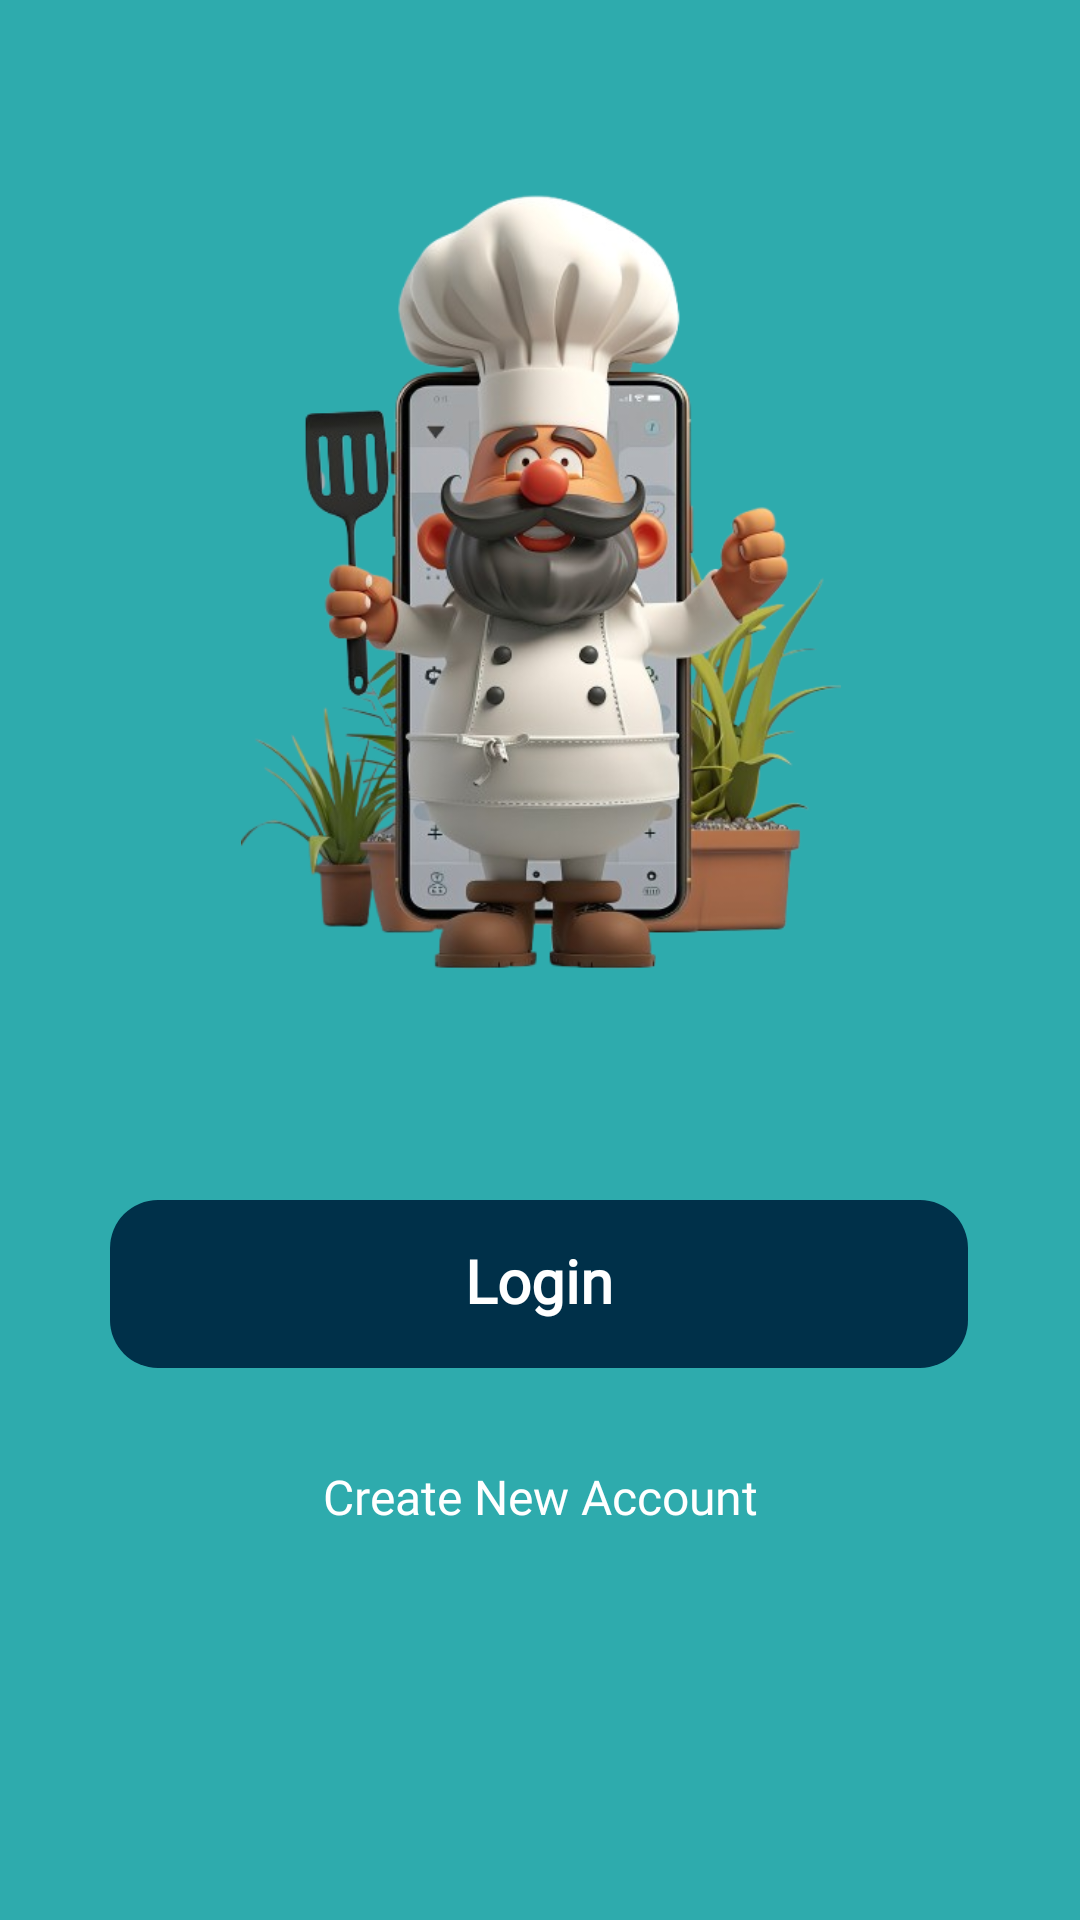

This screen was rendered from an Android layout file. Write that file and the resources it references.
<!-- AndroidManifest.xml: application theme Theme.TheCube -->
<!-- res/layout/fragment_main.xml -->
<?xml version="1.0" encoding="utf-8"?>
<androidx.constraintlayout.widget.ConstraintLayout xmlns:android="http://schemas.android.com/apk/res/android"
    xmlns:app="http://schemas.android.com/apk/res-auto"
    xmlns:tools="http://schemas.android.com/tools"
    android:layout_width="match_parent"
    android:layout_height="match_parent"
    android:background="#2EABAD"
    tools:context=".View.MainFragment">

    <Button
        android:id="@+id/activity_main_button_login"
        android:layout_width="286dp"
        android:layout_height="56dp"
        android:layout_marginBottom="184dp"
        android:background="@drawable/rounded_button"
        android:backgroundTint="@null"
        android:fontFamily="@font/pt_sans_bold"
        android:includeFontPadding="false"
        android:text="Login"
        android:textAlignment="center"
        android:textSize="20sp"
        android:textStyle="bold"
        app:layout_constraintBottom_toBottomOf="parent"
        app:layout_constraintEnd_toEndOf="parent"
        app:layout_constraintHorizontal_bias="0.496"
        app:layout_constraintStart_toStartOf="parent" />

    <EditText
        android:id="@+id/activity_main_edit_text_joinus"
        android:layout_width="0dp"
        android:layout_height="0dp"
        android:layout_marginStart="2dp"
        android:layout_marginTop="397dp"
        android:layout_marginEnd="2dp"
        android:layout_marginBottom="20dp"
        android:background="@null"
        android:ems="10"
        android:fontFamily="@font/pt_sans_bold"
        android:foregroundGravity="center"
        android:gravity="bottom|center"
        android:inputType="text"
        android:text="Join us and find the best dishes world wide!"
        android:textColor="@color/white"
        app:layout_constraintBottom_toTopOf="@+id/activity_main_button_login"
        app:layout_constraintEnd_toEndOf="parent"
        app:layout_constraintHorizontal_bias="1.0"
        app:layout_constraintStart_toStartOf="parent"
        app:layout_constraintTop_toTopOf="parent"
        app:layout_constraintVertical_bias="0.0" />

    <Button
        android:id="@+id/activity_main_button_create_new_account"
        android:layout_width="wrap_content"
        android:layout_height="wrap_content"
        android:layout_marginTop="2dp"
        android:layout_marginBottom="100dp"
        android:background="@android:color/transparent"
        android:fontFamily="@font/pt_sans_bold"
        android:text="Create New Account"
        android:textSize="16sp"
        app:layout_constraintBottom_toBottomOf="parent"
        app:layout_constraintEnd_toEndOf="parent"
        app:layout_constraintStart_toStartOf="parent"
        app:layout_constraintTop_toBottomOf="@+id/activity_main_button_login" />

    <ImageView
        android:id="@+id/activity_main_image_chef"
        android:layout_width="500dp"
        android:layout_height="300dp"
        android:layout_marginBottom="14dp"
        app:layout_constraintBottom_toTopOf="@+id/activity_main_edit_text_joinus"
        app:layout_constraintEnd_toEndOf="parent"
        app:layout_constraintStart_toStartOf="parent"
        app:layout_constraintTop_toTopOf="parent"
        app:srcCompat="@drawable/cheff" />

</androidx.constraintlayout.widget.ConstraintLayout>
<!-- resources referenced by this layout -->
<resources>
  <color name="white">#FFFFFFFF</color>
  <!-- drawable cheff: png bitmap (drawable, 259180 bytes) -->
  <!-- drawable rounded_button (drawable) -->
  <?xml version="1.0" encoding="utf-8"?>
  <shape xmlns:android="http://schemas.android.com/apk/res/android" android:shape="rectangle">
      <solid android:color="#003049" /> 
      <corners android:radius="16dp" /> 
  
  </shape>
  <style name="Theme.TheCube" parent="Base.Theme.TheCube" />
  <style name="Base.Theme.TheCube" parent="Theme.AppCompat.Light.NoActionBar">
          <item name="buttonStyle">@style/CustomButton</item>
          
          
      </style>
  <style name="CustomButton" parent="Widget.Material3.Button">
          <item name="backgroundTint">@null</item> 
          <item name="android:background">@drawable/rounded_button</item> 
          <item name="android:textColor">#FFFFFF</item> 
      </style>
</resources>
